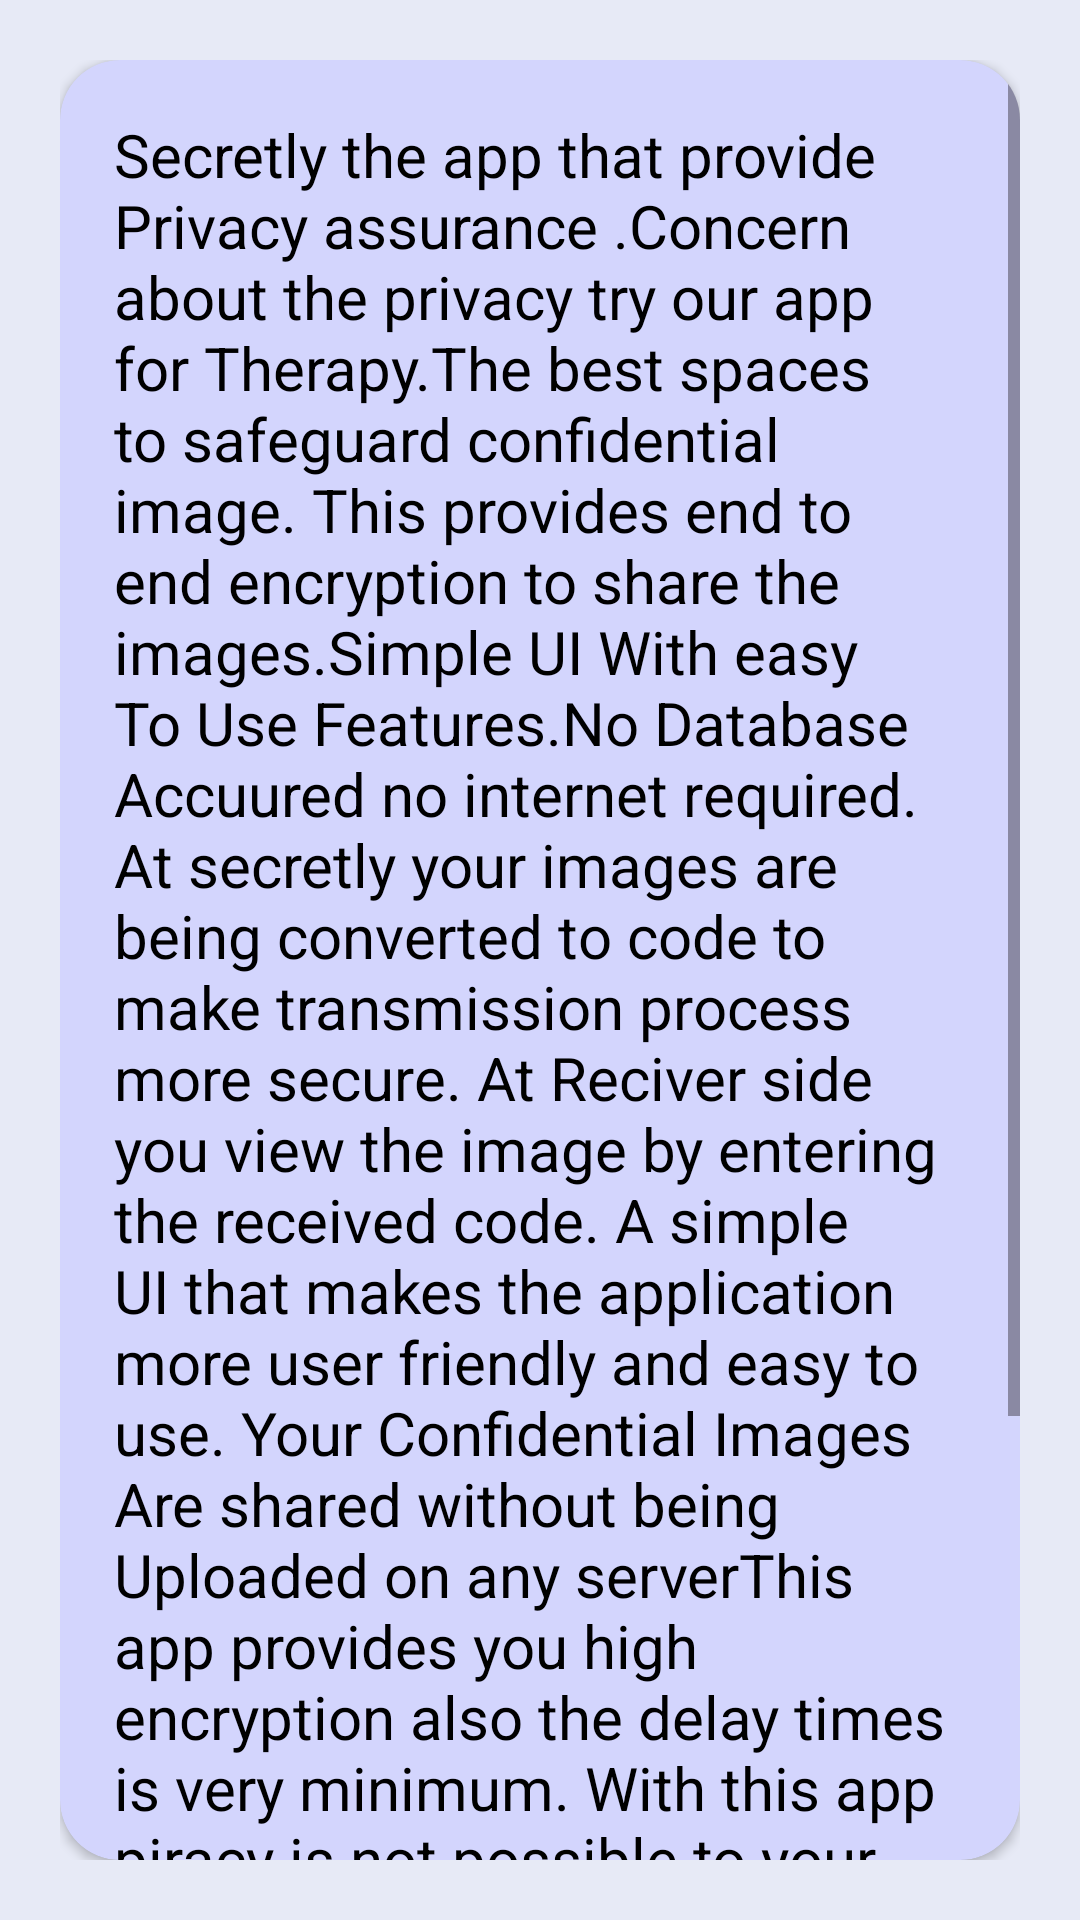

Android layout source for this screen:
<!-- AndroidManifest.xml: application theme Theme.Final -->
<!-- res/layout/about_content.xml -->
<?xml version="1.0" encoding="utf-8"?>

<LinearLayout xmlns:android="http://schemas.android.com/apk/res/android"
    xmlns:app="http://schemas.android.com/apk/res-auto"
    android:layout_width="match_parent"
    android:layout_height="match_parent"
    android:background="#E7EAF6"
    android:orientation="vertical"
    android:gravity="center_horizontal"
    android:padding="20dp">

            <androidx.cardview.widget.CardView
                android:layout_width="match_parent"
                android:layout_height="wrap_content"
                android:backgroundTint="#D3D5FD"
                android:elevation="11dp"
                app:cardCornerRadius="20dp"
                android:padding="15dp">

                <ScrollView
                    android:layout_width="match_parent"
                    android:layout_height="match_parent">

            <TextView
                android:id="@+id/helpContent"
                android:layout_width="match_parent"
                android:layout_height="match_parent"
                android:text="@string/about_content"
                android:textSize="20dp"
                android:padding="18dp"
                android:textColor="#000000"/>

                </ScrollView>

            </androidx.cardview.widget.CardView>
</LinearLayout>
<!-- resources referenced by this layout -->
<resources>
  <string name="about_content">Secretly the app that provide Privacy assurance .Concern about the privacy try our app for Therapy.The best spaces to safeguard confidential image. This provides end to end encryption to share the images.Simple UI With easy To Use Features.No Database Accuured no internet required.  At secretly your images are being converted to code to make transmission process more secure. At Reciver side you view the image by entering the received code. A simple UI that makes the application more user friendly and easy to use.
  Your Confidential Images Are shared without being Uploaded on any serverThis app provides you high encryption also the delay times is very minimum. With this app piracy is not possible to your privacy.
  Secretly the app that provide Privacy assurance .The best spaces to safeguard confidential image. No Database Accquired no internet required.Concern about the privacy try our app for Therapy.</string>
  <style name="Theme.Final" parent="Base.Theme.Final2" />
  <style name="Base.Theme.Final2" parent="Theme.Material3.DayNight.NoActionBar">
  
          
          
      </style>
</resources>
